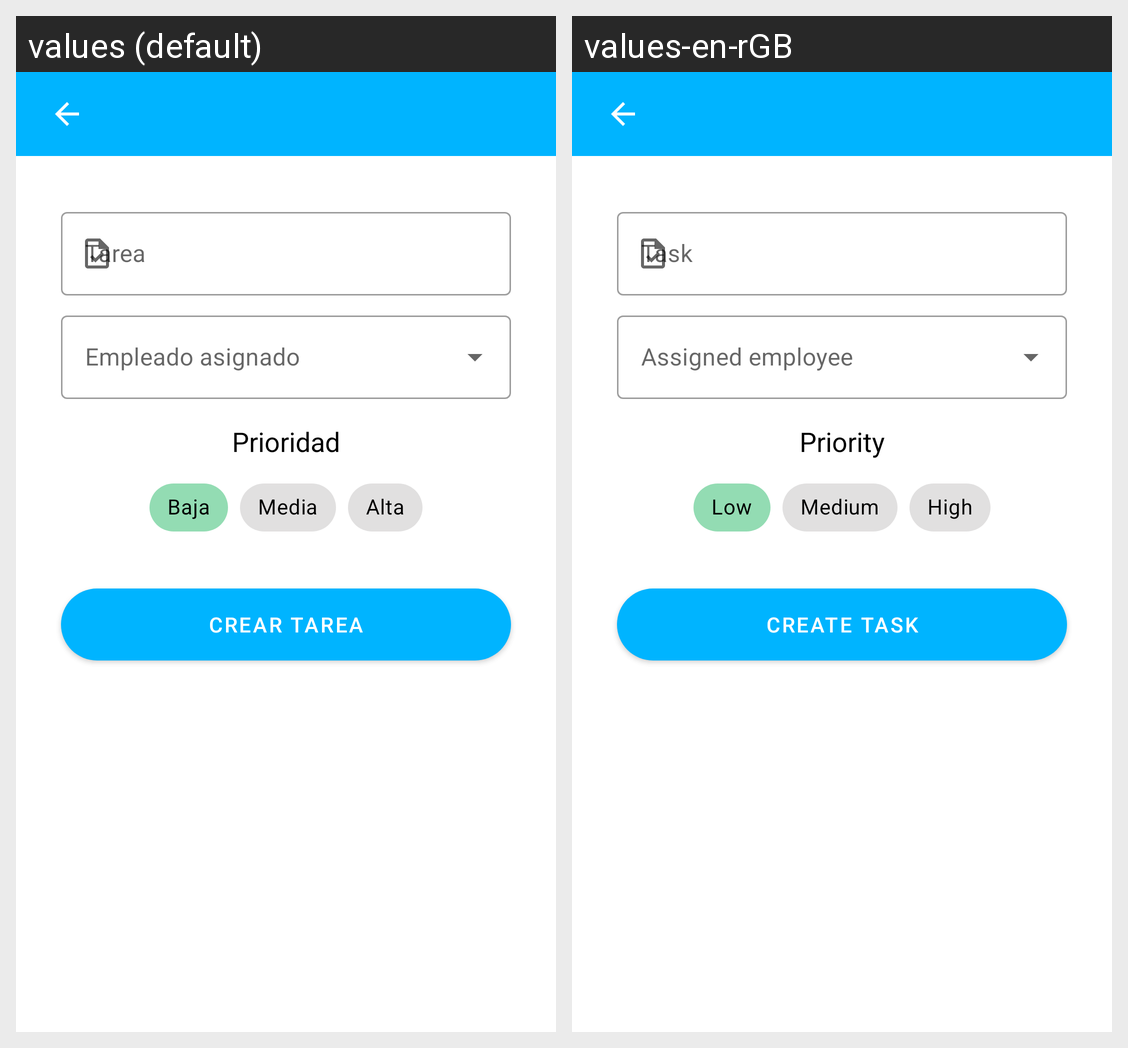

The same Android screen rendered under two of its app's locales, left to right. List the strings drawn on it with the default value and each locale's translation.
Android screen res/layout/aniadir_tarea_layout.xml rendered under 2 locales, left to right: values (default), values-en-rGB. Device: Nexus 5 (rendered at 1080×1920; each locale shown at half size, 540×960, under a caption strip naming it); theme Theme.Taskjects.
Strings drawn on this screen, with the default value and each locale's value (text and hints the layout hard-codes, and strings that could not be matched under every locale, appear in the picture but are not listed):

prioridad
  values: Prioridad
  values-en-rGB: Priority

prioBaja
  values: Baja
  values-en-rGB: Low

prioMedia
  values: Media
  values-en-rGB: Medium

prioAlta
  values: Alta
  values-en-rGB: High

crearTarea
  values: Crear tarea
  values-en-rGB: Create task
